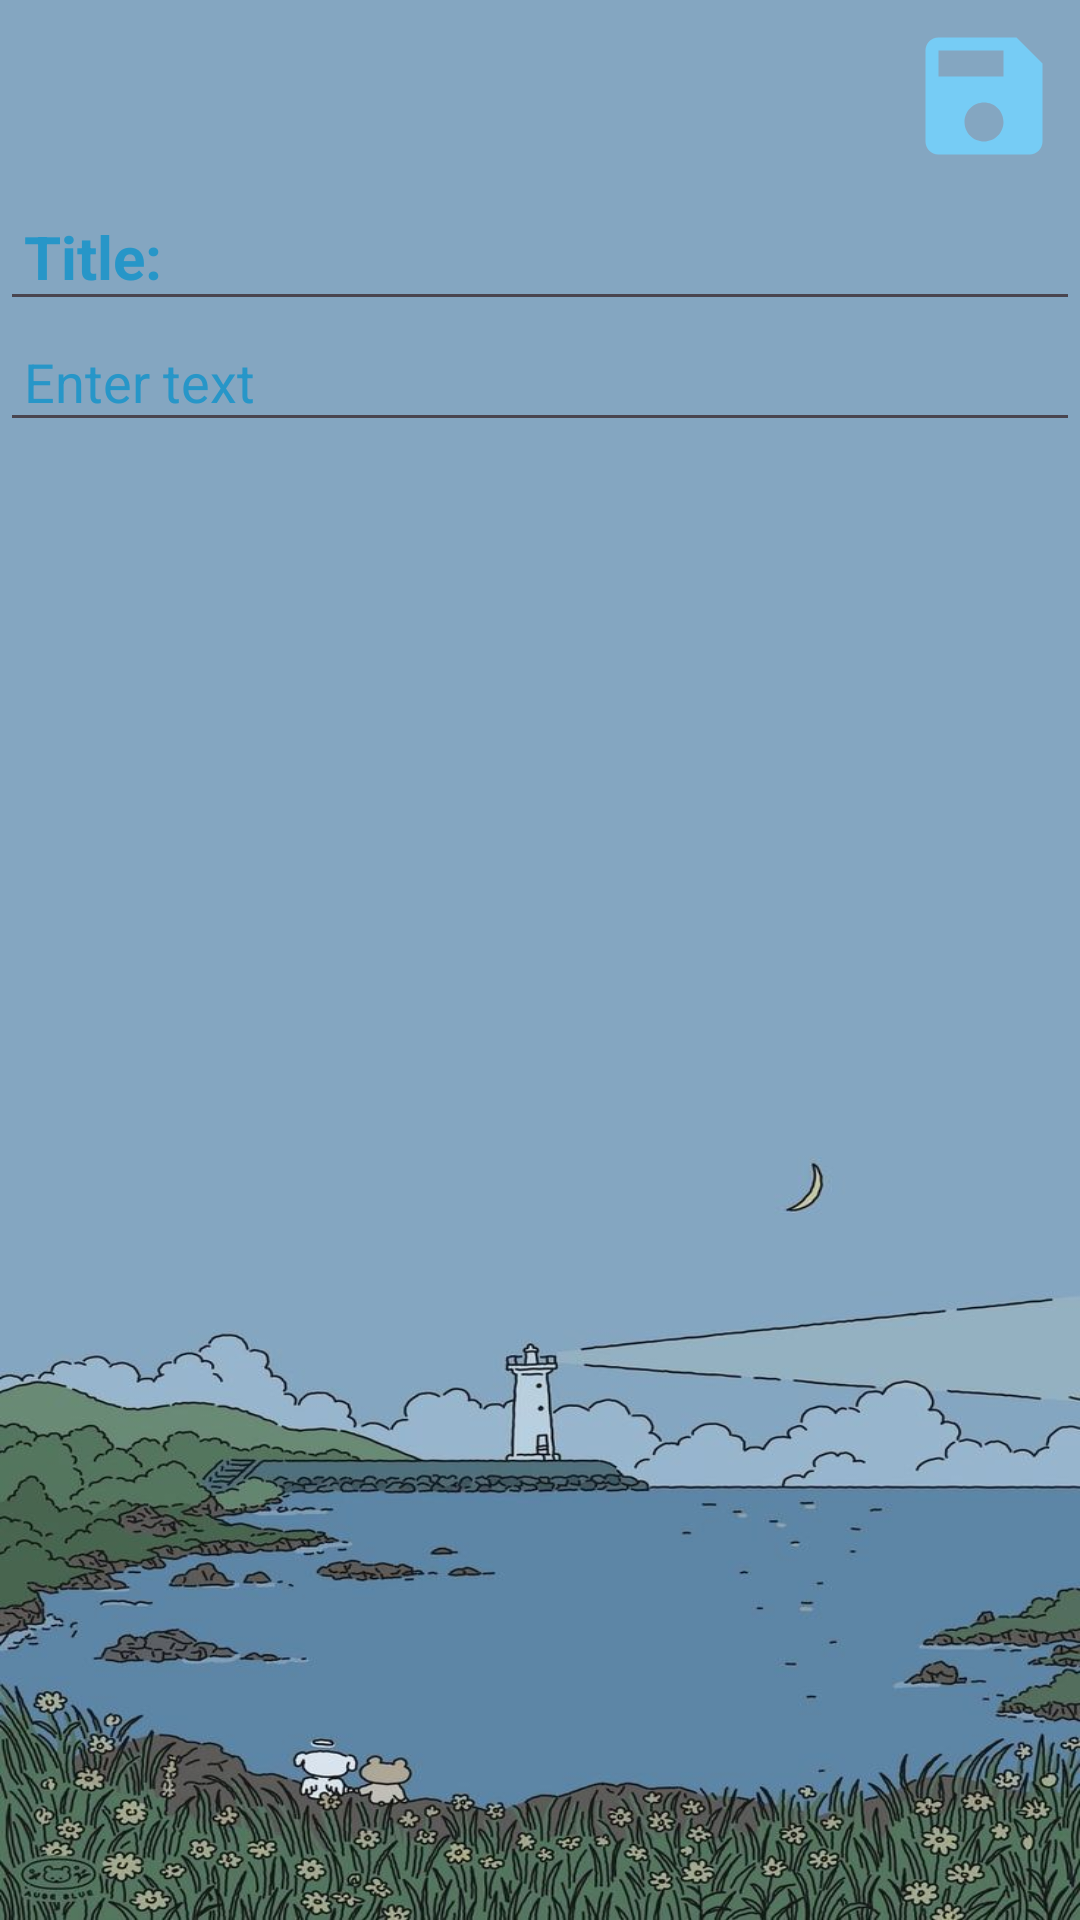

Android layout source for this screen:
<!-- AndroidManifest.xml: activity theme Base.Theme.Blocknot.NoActionBar -->
<!-- res/layout/activity_notes_taker.xml -->
<?xml version="1.0" encoding="utf-8"?>
<LinearLayout xmlns:android="http://schemas.android.com/apk/res/android"
    xmlns:app="http://schemas.android.com/apk/res-auto"
    xmlns:tools="http://schemas.android.com/tools"
    android:layout_width="match_parent"
    android:layout_height="match_parent"
    android:background="@drawable/cutebg"
    android:orientation="vertical"

    tools:context=".NotesTakerActivity">
    <androidx.appcompat.widget.Toolbar
        android:id="@+id/toolbar_notes"
        app:title="@string/app_name"
        app:titleTextColor="@color/white"
        android:layout_width="match_parent"
        android:layout_height="?attr/actionBarSize">
<RelativeLayout
    android:layout_width="match_parent"
    android:layout_height="wrap_content">
        <ImageView
            android:id="@+id/imageView_save"
            android:layout_alignParentEnd="true"
            android:src="@drawable/save"
            android:padding="6dp"

            android:background="@android:color/transparent"
            android:layout_width="?attr/actionBarSize"
            android:layout_height="?attr/actionBarSize"/>
</RelativeLayout>

    </androidx.appcompat.widget.Toolbar>
    <EditText
        android:id="@+id/editText_title"
        android:layout_width="match_parent"
        android:layout_height="wrap_content"
        android:hint="Title:"
        android:textColorHint="@color/color1"
        android:padding="8dp"
        android:textStyle="bold"
        android:textSize="20sp"
        android:textColor="@color/black"
        android:singleLine="true"/>

    <EditText
        android:id="@+id/editText_notes"
        android:layout_width="match_parent"
        android:layout_height="wrap_content"
        android:hint="Enter text"
        android:textColorHint="@color/color1"
        android:padding="8dp"
        android:textStyle="normal"
        android:textSize="18sp"
        android:textColor="@color/black"
        android:singleLine="true"/>


</LinearLayout>
<!-- resources referenced by this layout -->
<resources>
  <color name="black">#FF000000</color>
  <color name="color1">#2796C8</color>
  <color name="white">#FFFFFFFF</color>
  <!-- drawable cutebg: jpg bitmap (drawable, 72031 bytes) -->
  <!-- drawable save (drawable) -->
  <vector android:height="24dp" android:tint="#76CCF5"
      android:viewportHeight="24" android:viewportWidth="24"
      android:width="24dp" xmlns:android="http://schemas.android.com/apk/res/android">
      <path android:fillColor="@android:color/white" android:pathData="M17,3L5,3c-1.11,0 -2,0.9 -2,2v14c0,1.1 0.89,2 2,2h14c1.1,0 2,-0.9 2,-2L21,7l-4,-4zM12,19c-1.66,0 -3,-1.34 -3,-3s1.34,-3 3,-3 3,1.34 3,3 -1.34,3 -3,3zM15,9L5,9L5,5h10v4z"/>
  </vector>
  <string name="app_name">Blocknot</string>
  <style name="Base.Theme.Blocknot.NoActionBar" parent="Theme.Material3.DayNight.NoActionBar">
          
          
      </style>
</resources>
